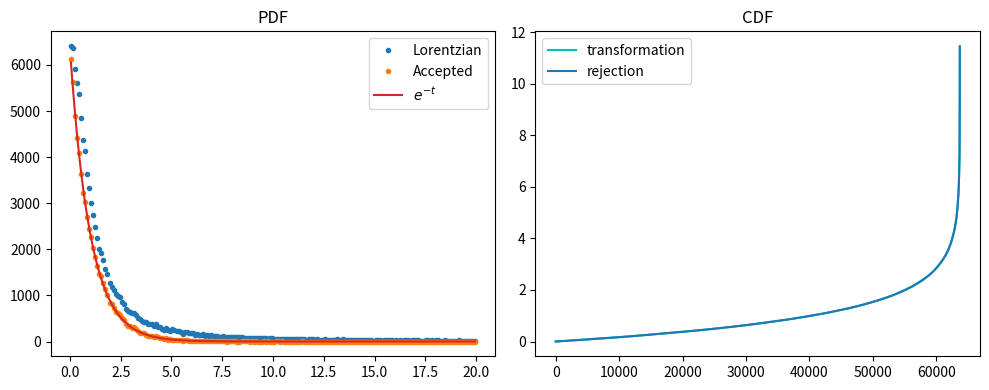

Python code for this plot:
# -*- coding: utf-8 -*-
"""
Created on Thu Nov 26 19:08:37 2020

@author: Pauline
"""
import matplotlib.pyplot as plt
import numpy as np


def lorentz_dev(n):
    '''Random variable with lorentzian distribution'''
    x=np.random.rand(n)
    return np.tan(np.pi*(x/2))


def exp_from_lorentz(x):
    '''Rejection'''
    accept_prob=np.exp(-x)/(1/(1+x**2))
    assert(np.max(accept_prob)<=1)
    accept = np.random.rand(len(x))<accept_prob
    return x[accept]


n=100000

# Sample the bounding function
lor=lorentz_dev(n)

# Do the rejection
rej = exp_from_lorentz(lor)
print('Accepted fraction was %f'  %(len(rej)/len(lor)) )

# Compare to analytic 
transform = -np.log(np.random.rand(len(rej)))

# Count distribution and compare
counts_l,bins=np.histogram(lor[lor<20],200)
counts_r,bins=np.histogram(rej[rej<20],bins=bins)

area=np.sum(counts_r*np.diff(bins))

x=0.5*(bins[1:]+bins[:-1])
# x=bins[:-1]

# Normalize
y_l = counts_l#/area
y_r = counts_r#/area


# Plot it!
fig,[ax1,ax2]=plt.subplots(1,2, figsize=(10,4))

ax1.plot(x,y_l,'.', label='Lorentzian')
ax1.plot(x,y_r,'.', label='Accepted')
# counts,bins,hist = ax1.hist(rej[rej<=20],200,density=True, label='Accepted')
# counts,bins,hist = ax1.hist(lor[lor<=20],200,density=True, label='Lorentzian')

x=0.5*(bins[1:]+bins[:-1])
ax1.plot(x,np.exp(-x)*area,'C3', label='$e^{-t}$')
ax1.set_title('PDF')

ax2.plot(np.sort(transform), 'c',label='transformation')
ax2.plot(np.sort(rej), label='rejection')
ax2.set_title('CDF')

ax1.legend()
ax2.legend()

plt.tight_layout()
plt.savefig('hist.png')